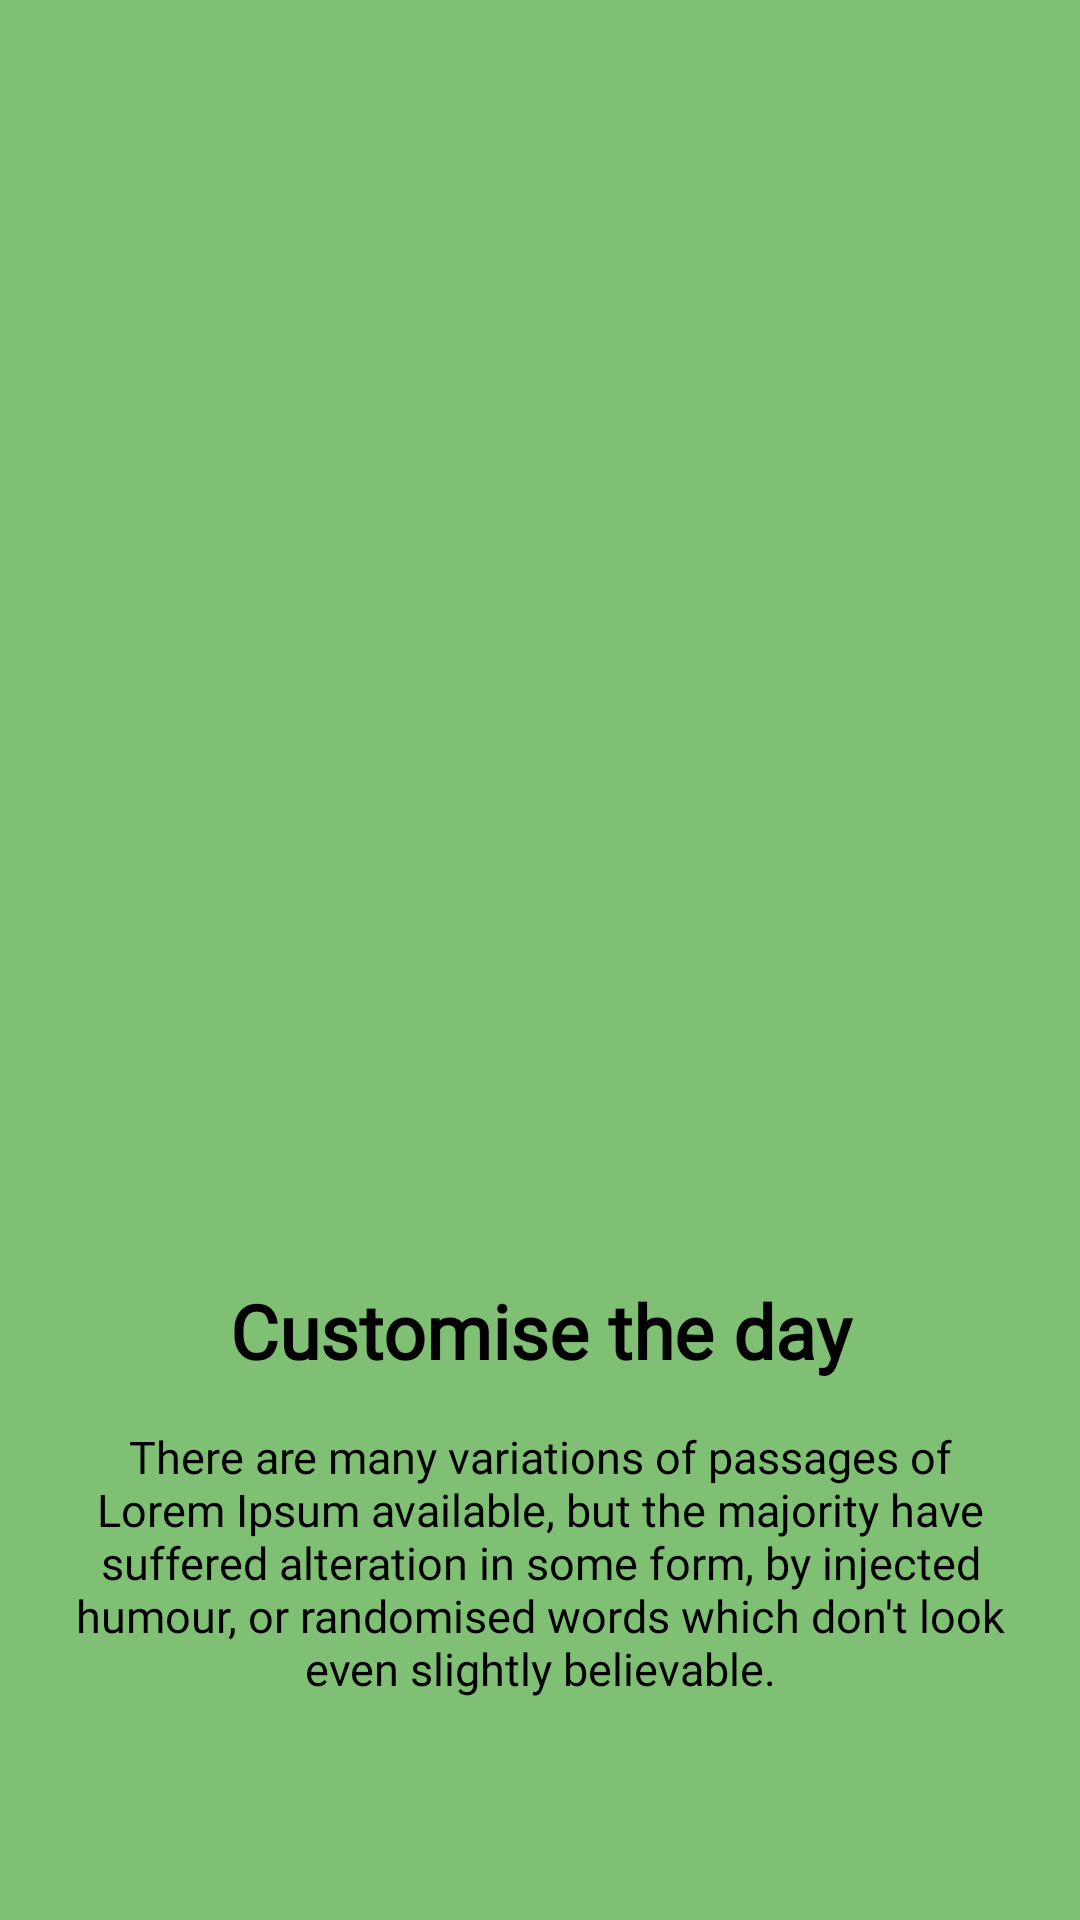

Produce the Android XML layout that renders to this screen, including the resource entries it uses.
<!-- AndroidManifest.xml: application theme Theme.OnboardScreen -->
<!-- res/layout/intro_one.xml -->
<?xml version="1.0" encoding="utf-8"?>
<LinearLayout xmlns:android="http://schemas.android.com/apk/res/android"
    android:layout_width="match_parent"
    android:layout_height="match_parent"
    android:background="#80C074"
    android:orientation="vertical">

    <LinearLayout
        android:layout_width="match_parent"
        android:layout_height="0dp"
        android:layout_weight="1"
        android:gravity="center"
        android:orientation="vertical">

        <ImageView
            android:layout_width="381dp"
            android:layout_height="312dp"
            android:layout_gravity="center"
            android:background="@drawable/phone"
            android:contentDescription="@null" />
    </LinearLayout>


    <LinearLayout
        android:layout_width="match_parent"
        android:layout_height="0dp"
        android:layout_weight="0.5"
        android:orientation="vertical">

        <TextView
            android:layout_width="match_parent"
            android:layout_height="wrap_content"
            android:gravity="center"
            android:fontFamily="@font/nition"
            android:text="@string/customise_the_day"
            android:textColor="@color/black"
            android:textSize="25sp"
            android:textStyle="bold" />

        <TextView
            android:layout_width="match_parent"
            android:layout_height="wrap_content"
            android:layout_marginStart="25dp"
            android:layout_marginEnd="25sp"
            android:layout_marginTop="15dp"
            android:fontFamily="@font/gilroy"
            android:gravity="center"
            android:text="@string/paragraph"
            android:textColor="@color/black"
            android:textSize="15sp"
            />

    </LinearLayout>

</LinearLayout>
<!-- resources referenced by this layout -->
<resources>
  <color name="black">#FF000000</color>
  <string name="customise_the_day">Customise the day</string>
  <string name="paragraph">There are many variations of passages of Lorem Ipsum available, but the majority have suffered alteration in some form, by injected humour, or randomised words which don\'t look even slightly believable.</string>
  <style name="Theme.OnboardScreen" parent="Theme.MaterialComponents.DayNight.DarkActionBar">
          
          <item name="colorPrimary">@color/purple_500</item>
          <item name="colorPrimaryVariant">@color/purple_700</item>
          <item name="colorOnPrimary">@color/white</item>
          
          <item name="colorSecondary">@color/teal_200</item>
          <item name="colorSecondaryVariant">@color/teal_700</item>
          <item name="colorOnSecondary">@color/black</item>
          
          <item name="android:statusBarColor" tools:targetApi="l">?attr/colorPrimaryVariant</item>
          
      </style>
  <color name="purple_500">#FF6200EE</color>
  <color name="purple_700">#FF3700B3</color>
  <color name="white">#FFFFFFFF</color>
  <color name="teal_200">#FF03DAC5</color>
  <color name="teal_700">#FF018786</color>
</resources>
